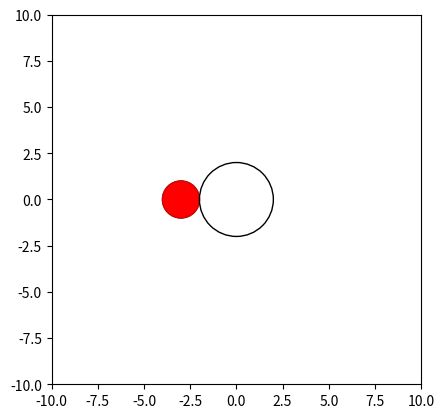

This figure's Python source:
import numpy as np
import matplotlib.pyplot as plt
from matplotlib.animation import FuncAnimation

# start point of the circle
start_circle_center_x = -3.0
start_circle_center_y = 0.0

# 圆形的参数
circle_radius = 1.0
circle_center_x = start_circle_center_x
circle_center_y = start_circle_center_y
step_size = 0.1
total_steps = 360

# 创建一个图形和轴
fig, ax = plt.subplots()
ax.set_xlim(-10, 10)
ax.set_ylim(-10, 10)
ax.set_aspect('equal')

# 创建一个圆形
circle = plt.Circle((circle_center_x, circle_center_y), circle_radius, facecolor='red', edgecolor='black')
ax.add_artist(circle)

# 创建一个圆形，用于显示起始位置
start_circle = plt.Circle((start_circle_center_x, start_circle_center_y), circle_radius, color='red', alpha=0.8)
ax.add_artist(start_circle)

# 创建一个环形，用于显示覆盖过的面积

#rectangle = plt.Rectangle((circle_center_x, circle_center_y-circle_radius+0.05), 0, circle_radius*2, color='red', alpha=0.8)
#ax.add_artist(rectangle)

# 创建一个圆形，用于显示圆形的路径
path_circle = plt.Circle((0.0, 0.0), 2.0, color='black', fill=False)
ax.add_artist(path_circle)

def update(frame):
    # 使用 sin 和 cos 函数来更新圆形的位置
    print('frame='+str(frame))
    circle_center_x = np.cos((frame+180)/180*np.pi) * 3.0
    circle_center_y = np.sin(frame/180*np.pi) * 3.0
    circle.center = (circle_center_x, circle_center_y)

    # 更新环形的位置和宽度
    #rectangle.set_width(circle_center_x - start_circle_center_x)

    return circle,

# 创建动画
ani = FuncAnimation(fig, update, frames=total_steps, interval=50, blit=True)

# 显示图形
plt.show()